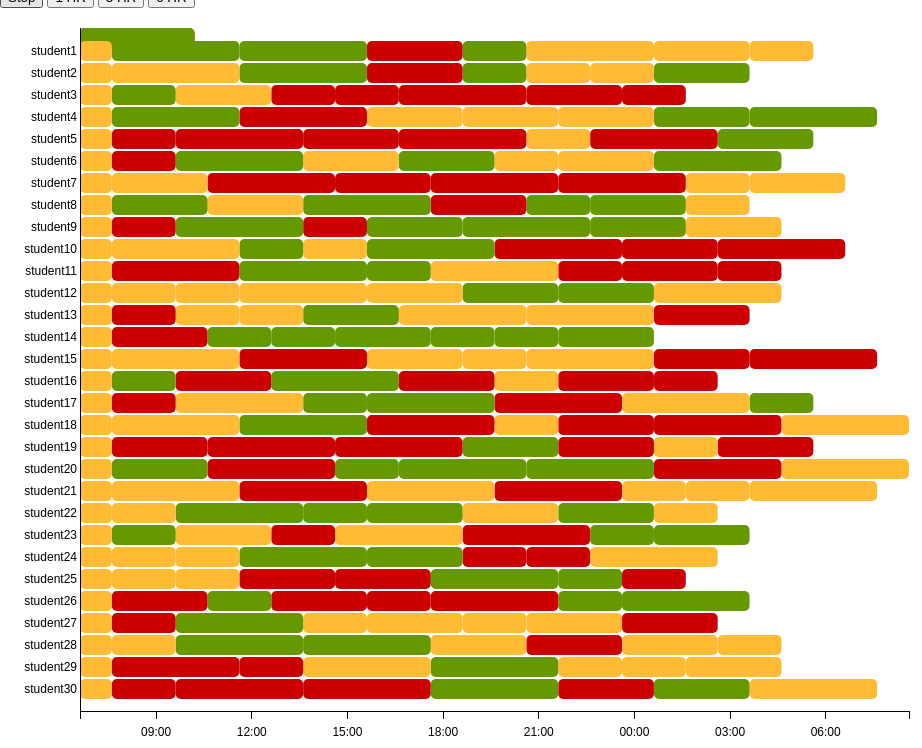
D3 v3 page, settled after 480 driven frames (8 s of simulated time); the page loaded 1 data file(s).


// ── main.js
//load the data format
var dataset;
levelNames = ['level_01_round_1','level_01_round_2','level_02_round_1','level_02_round_2','level_03_round_1','level_03_round_2','level_03_round_3',   
   'level_03_round_4','level_04_round_1','level_04_round_2','level_05_round_1','level_05_round_2','level_06_round_1','level_07_round_1','level_08_round_1','level_08_round_2', 'level_09_round_1', 'level_10_round_1', 'level_11_round_1','level_11_round_2', 'level_12_round_1', 'level_12_round_2'];

d3.csv("cleanedAlien3.csv", function(error,result){

    result.forEach(function(d){
        d.firstAccuracyArray = d.firstAccuracyArray.split(" ").filter(function(d){return d!=""}).slice(1,-1).map(parseFloat);
        d.lastAccuracyArray = d.lastAccuracyArray.split(" ").filter(function(d){return d!=""}).slice(1,-1).map(parseFloat);
        d.playTimeArray = d.playTimeArray.split(" ").filter(function(d){return d!=""}).slice(1,-1).map(parseFloat);
        d.timesAttemptedArray = d.timesAttemptedArray.split(" ").filter(function(d){return d!=""}).slice(1,-1).map(parseFloat);
        d.firstRatioArray = d.firstRatioArray.split(" ").filter(function(d){return d!=""}).slice(1,-1).map(parseFloat);
        d.firstReactionTimeArray = d.firstReactionTimeArray.split(" ").filter(function(d){return d!=""}).slice(1,-1).map(parseFloat);

        var start =new Date();  // dummy start time
        d.timeSinceStart = fillTimes(d.playTimeArray, start); // make up times for start/stop

    });
    dataset = result;
    console.log(formatData(dataset));
});

function fillTimes(durations ,startTime){
  
  var times = [startTime];
  var currentTime =startTime;
  durations.forEach(function(d){
    currentTime = addSeconds(currentTime,d);
    times.push(currentTime);
  });  
  return times;

}

function addSeconds(date, seconds) {
    return new Date(date.getTime() + seconds*60000/60.);
}

function formatData(studentData){   // calculate actual data to be visualized
  var outputData=[];
  studentData.forEach(function(d){  //for each student
      for (i = 0; i < d.timeSinceStart.length -1 ; i++) {  // fill in bar data for each level
            barData = {"startDate": d.timeSinceStart[i], "endDate": d.timeSinceStart[i+1] , "taskName":d.userID ,"status":"RUNNING",  //to do set random status
             "levelName":levelNames[i] ,"lastAccuracy":d.lastAccuracyArray[i] ,"timesDied": d.timesAttemptedArray[i] }; 
             outputData.push(barData);
          }
  });
    return outputData;
}



var tasks = [
{"startDate":new Date("Sun Dec 09 01:36:45 EST 2012"),"endDate":new Date("Sun Dec 09 02:36:45 EST 2012"),"taskName":"student1","status":"RUNNING"},
{"startDate":new Date("Sun Dec 09 01:36:45 EST 2012"),"endDate":new Date("Sun Dec 09 02:36:45 EST 2012"),"taskName":"student2","status":"RUNNING"},
{"startDate":new Date("Sun Dec 09 01:36:45 EST 2012"),"endDate":new Date("Sun Dec 09 02:36:45 EST 2012"),"taskName":"student3","status":"RUNNING"},
{"startDate":new Date("Sun Dec 09 01:36:45 EST 2012"),"endDate":new Date("Sun Dec 09 02:36:45 EST 2012"),"taskName":"student4","status":"RUNNING"},
{"startDate":new Date("Sun Dec 09 01:36:45 EST 2012"),"endDate":new Date("Sun Dec 09 02:36:45 EST 2012"),"taskName":"student5","status":"RUNNING"},
{"startDate":new Date("Sun Dec 09 01:36:45 EST 2012"),"endDate":new Date("Sun Dec 09 02:36:45 EST 2012"),"taskName":"student6","status":"RUNNING"},
{"startDate":new Date("Sun Dec 09 01:36:45 EST 2012"),"endDate":new Date("Sun Dec 09 02:36:45 EST 2012"),"taskName":"student7","status":"RUNNING"},
{"startDate":new Date("Sun Dec 09 01:36:45 EST 2012"),"endDate":new Date("Sun Dec 09 02:36:45 EST 2012"),"taskName":"student8","status":"RUNNING"},
{"startDate":new Date("Sun Dec 09 01:36:45 EST 2012"),"endDate":new Date("Sun Dec 09 02:36:45 EST 2012"),"taskName":"student9","status":"RUNNING"},
{"startDate":new Date("Sun Dec 09 01:36:45 EST 2012"),"endDate":new Date("Sun Dec 09 02:36:45 EST 2012"),"taskName":"student10","status":"RUNNING"},
{"startDate":new Date("Sun Dec 09 01:36:45 EST 2012"),"endDate":new Date("Sun Dec 09 02:36:45 EST 2012"),"taskName":"student11","status":"RUNNING"},
{"startDate":new Date("Sun Dec 09 01:36:45 EST 2012"),"endDate":new Date("Sun Dec 09 02:36:45 EST 2012"),"taskName":"student12","status":"RUNNING"},
{"startDate":new Date("Sun Dec 09 01:36:45 EST 2012"),"endDate":new Date("Sun Dec 09 02:36:45 EST 2012"),"taskName":"student13","status":"RUNNING"},
{"startDate":new Date("Sun Dec 09 01:36:45 EST 2012"),"endDate":new Date("Sun Dec 09 02:36:45 EST 2012"),"taskName":"student14","status":"RUNNING"},
{"startDate":new Date("Sun Dec 09 01:36:45 EST 2012"),"endDate":new Date("Sun Dec 09 02:36:45 EST 2012"),"taskName":"student15","status":"RUNNING"},
{"startDate":new Date("Sun Dec 09 01:36:45 EST 2012"),"endDate":new Date("Sun Dec 09 02:36:45 EST 2012"),"taskName":"student16","status":"RUNNING"},
{"startDate":new Date("Sun Dec 09 01:36:45 EST 2012"),"endDate":new Date("Sun Dec 09 02:36:45 EST 2012"),"taskName":"student17","status":"RUNNING"},
{"startDate":new Date("Sun Dec 09 01:36:45 EST 2012"),"endDate":new Date("Sun Dec 09 02:36:45 EST 2012"),"taskName":"student18","status":"RUNNING"},
{"startDate":new Date("Sun Dec 09 01:36:45 EST 2012"),"endDate":new Date("Sun Dec 09 02:36:45 EST 2012"),"taskName":"student19","status":"RUNNING"},
{"startDate":new Date("Sun Dec 09 01:36:45 EST 2012"),"endDate":new Date("Sun Dec 09 02:36:45 EST 2012"),"taskName":"student20","status":"RUNNING"},
{"startDate":new Date("Sun Dec 09 01:36:45 EST 2012"),"endDate":new Date("Sun Dec 09 02:36:45 EST 2012"),"taskName":"student21","status":"RUNNING"},
{"startDate":new Date("Sun Dec 09 01:36:45 EST 2012"),"endDate":new Date("Sun Dec 09 02:36:45 EST 2012"),"taskName":"student22","status":"RUNNING"},
{"startDate":new Date("Sun Dec 09 01:36:45 EST 2012"),"endDate":new Date("Sun Dec 09 02:36:45 EST 2012"),"taskName":"student23","status":"RUNNING"},
{"startDate":new Date("Sun Dec 09 01:36:45 EST 2012"),"endDate":new Date("Sun Dec 09 02:36:45 EST 2012"),"taskName":"student24","status":"RUNNING"},
{"startDate":new Date("Sun Dec 09 01:36:45 EST 2012"),"endDate":new Date("Sun Dec 09 02:36:45 EST 2012"),"taskName":"student25","status":"RUNNING"},
{"startDate":new Date("Sun Dec 09 01:36:45 EST 2012"),"endDate":new Date("Sun Dec 09 02:36:45 EST 2012"),"taskName":"student26","status":"RUNNING"},
{"startDate":new Date("Sun Dec 09 01:36:45 EST 2012"),"endDate":new Date("Sun Dec 09 02:36:45 EST 2012"),"taskName":"student27","status":"RUNNING"},
{"startDate":new Date("Sun Dec 09 01:36:45 EST 2012"),"endDate":new Date("Sun Dec 09 02:36:45 EST 2012"),"taskName":"student28","status":"RUNNING"},
{"startDate":new Date("Sun Dec 09 01:36:45 EST 2012"),"endDate":new Date("Sun Dec 09 02:36:45 EST 2012"),"taskName":"student29","status":"RUNNING"},
{"startDate":new Date("Sun Dec 09 01:36:45 EST 2012"),"endDate":new Date("Sun Dec 09 02:36:45 EST 2012"),"taskName":"student30","status":"RUNNING"}
];

var taskStatus = {
    "SUCCEEDED" : "bar-succeeded",
    "FAILED" : "bar-failed",
    "RUNNING" : "bar-running",
    //"KILLED" : "bar-killed"
};

var taskNames = [];
for(i = 1; i<31; i++){
  taskNames.push("student" + i);
};

tasks.sort(function(a, b) {
    return a.endDate - b.endDate;
});
var maxDate = tasks[tasks.length - 1].endDate;
tasks.sort(function(a, b) {
    return a.startDate - b.startDate;
});
var minDate = tasks[0].startDate;

var format = "%H:%M";
var timeDomainString = "1day";

var gantt = ganttChart().taskTypes(taskNames).taskStatus(taskStatus).tickFormat(format);

var margin = {
     top : 20,
     right : 40,
     bottom : 20,
     left : 80
};
gantt.margin(margin);

gantt.timeDomainMode("fit");
changeTimeDomain(timeDomainString);

gantt(tasks);

var interval = setInterval(addTask, 1000);

function stopAddTask(){
  clearInterval(interval);
  return;
}

function changeTimeDomain(timeDomainString) {
    this.timeDomainString = timeDomainString;
    switch (timeDomainString) {
      case "1hr":
        format = "%H:%M:%S";
        gantt.timeDomain([ d3.time.hour.offset(getEndDate(), -1), getEndDate() ]);
      break;
      case "3hr":
        format = "%H:%M";
        gantt.timeDomain([ d3.time.hour.offset(getEndDate(), -3), getEndDate() ]);
      break;

      case "6hr":
        format = "%H:%M";
        gantt.timeDomain([ d3.time.hour.offset(getEndDate(), -6), getEndDate() ]);
      break;

      case "1day":
        format = "%H:%M";
        gantt.timeDomain([ d3.time.day.offset(getEndDate(), -1), getEndDate() ]);
      break;
      default:
      format = "%H:%M"

    }
    gantt.tickFormat(format);
    gantt.redraw(tasks);
}

function getEndDate(taskId) {
    //the last end time by now;
    var lastEndDate = Date.now();
    //
    for (var i = tasks.length - 1; i >= 0; --i) {
      console.log(tasks[i].taskName, taskNames[taskId]);
      if (tasks[i].taskName == taskNames[taskId]) {
        console.log(i, taskId)
        console.log(tasks[i].taskName, taskNames[taskId])
        return tasks[i].endDate;
      }
    }
    return lastEndDate;
}

function addTask() {

    var taskStatusKeys = Object.keys(taskStatus);

    for(i=0; i < taskNames.length; i++){
      console.log(i);
      var lastEndDate = getEndDate(i);
      console.log(lastEndDate);
      var taskStatusName = taskStatusKeys[Math.floor(Math.random() * taskStatusKeys.length)];
      var taskName = taskNames[i];

      tasks.push({
      "startDate" : d3.time.hour.offset(lastEndDate, 0),
      "endDate" : d3.time.hour.offset(lastEndDate, (Math.ceil(Math.random() * 3)) + 1),
      "taskName" : taskName,
      "status" : taskStatusName
      });
    }

    changeTimeDomain(timeDomainString);
    gantt.redraw(tasks);
};

function ganttChart() {
    var FIT_TIME_DOMAIN_MODE = "fit";
    var FIXED_TIME_DOMAIN_MODE = "fixed";
    
    var margin = {
    top : 20,
    right : 40,
    bottom : 20,
    left : 150
    };
    var selector = 'body';
    var timeDomainStart = d3.time.day.offset(new Date(),-3);
    var timeDomainEnd = d3.time.hour.offset(new Date(),+3);
    var timeDomainMode = FIT_TIME_DOMAIN_MODE;// fixed or fit
    var taskTypes = [];
    var taskStatus = [];
    var height = document.body.clientHeight - margin.top - margin.bottom-5;
    var width = document.body.clientWidth - margin.right - margin.left-5;

    var tickFormat = "%H:%M";

    var keyFunction = function(d) {
    return d.startDate + d.taskName + d.endDate;
    };

    var rectTransform = function(d) {
    return "translate(" + x(d.startDate) + "," + y(d.taskName) + ")";
    };

    var x = d3.time.scale().domain([ timeDomainStart, timeDomainEnd ]).range([ 0, width ]).clamp(true);

    var y = d3.scale.ordinal().domain(taskTypes).rangeRoundBands([ 0, height - margin.top - margin.bottom ], .1);
    
    var xAxis = d3.svg.axis().scale(x).orient("bottom").tickFormat(d3.time.format(tickFormat)).tickSubdivide(true)
        .tickSize(8).tickPadding(8);

    var yAxis = d3.svg.axis().scale(y).orient("left").tickSize(0);

    var initTimeDomain = function(tasks) {
      if (timeDomainMode === FIT_TIME_DOMAIN_MODE) {
          if (tasks === undefined || tasks.length < 1) {
            timeDomainStart = d3.time.day.offset(new Date(), -3);
            timeDomainEnd = d3.time.hour.offset(new Date(), +3);
            return;
          }

          tasks.sort(function(a, b) {
            return a.endDate - b.endDate;
          });

          timeDomainEnd = tasks[tasks.length - 1].endDate;

          tasks.sort(function(a, b) {
            return a.startDate - b.startDate;
          });

          timeDomainStart = tasks[0].startDate;
      }
    };

    var initAxis = function() {
      x = d3.time.scale().domain([ timeDomainStart, timeDomainEnd ]).range([ 0, width ]).clamp(true);
      y = d3.scale.ordinal().domain(taskTypes).rangeRoundBands([ 0, height - margin.top - margin.bottom ], .1);
      xAxis = d3.svg.axis().scale(x).orient("bottom").tickFormat(d3.time.format(tickFormat)).tickSubdivide(true)
          .tickSize(8).tickPadding(8);
      yAxis = d3.svg.axis().scale(y).orient("left").tickSize(0);
    };
    
    function gantt(tasks) {
    
      initTimeDomain(tasks);
      initAxis();
    
      var svg = d3.select(selector)
        .append("svg")
        .attr("class", "chart")
        .attr("width", width + margin.left + margin.right)
        .attr("height", height + margin.top + margin.bottom)
        .append("g")
            .attr("class", "gantt-chart")
        .attr("width", width + margin.left + margin.right)
        .attr("height", height + margin.top + margin.bottom)
        .attr("transform", "translate(" + margin.left + ", " + margin.top + ")");
      
      svg.selectAll(".chart")
         .data(tasks, keyFunction).enter()
         .append("rect")
         .attr("rx", 5)
             .attr("ry", 5)
         .attr("class", function(d){ 
             if(taskStatus[d.status] == null){ return "bar";}
             return taskStatus[d.status];
             }) 
         .attr("y", 0)
         .attr("transform", rectTransform)
         .attr("height", function(d) { return y.rangeBand(); })
         .attr("width", function(d) { 
             return (x(d.endDate) - x(d.startDate)); 
          });
       
       
      svg.append("g")
         .attr("class", "x axis")
         .attr("transform", "translate(0, " + (height - margin.top - margin.bottom) + ")")
         .transition()
         .call(xAxis);
         
      svg.append("g").attr("class", "y axis").transition().call(yAxis);
         
      return gantt;

    };
    
    gantt.redraw = function(tasks) {

      initTimeDomain(tasks);
      initAxis();
    
      var svg = d3.select(".chart");

      var ganttChartGroup = svg.select(".gantt-chart");
      var rect = ganttChartGroup.selectAll("rect").data(tasks, keyFunction);
        
      rect.enter()
        .insert("rect",":first-child")
        .attr("rx", 5)
        .attr("ry", 5)
        .attr("class", function(d){ 
          if(taskStatus[d.status] == null){ return "bar";}
          return taskStatus[d.status];
        }) 
        .transition()
        .attr("y", 0)
        .attr("transform", rectTransform)
        .attr("height", function(d) { return y.rangeBand(); })
        .attr("width", function(d) { 
          return (x(d.endDate) - x(d.startDate)); 
        });

      rect.transition()
        .attr("transform", rectTransform)
        .attr("height", function(d) { return y.rangeBand(); })
        .attr("width", function(d) { 
          return (x(d.endDate) - x(d.startDate)); 
        });
        
      rect.exit().remove();

      svg.select(".x").transition().call(xAxis);
      svg.select(".y").transition().call(yAxis);
    
      return gantt;
    };

    gantt.margin = function(value) {
      if (!arguments.length)
        return margin;
      margin = value;
      return gantt;
    };

    gantt.timeDomain = function(value) {
      if (!arguments.length)
        return [ timeDomainStart, timeDomainEnd ];
      timeDomainStart = +value[0], timeDomainEnd = +value[1];
      return gantt;
    };

    /**
     * @param {string}
     *                vale The value can be "fit" - the domain fits the data or
     *                "fixed" - fixed domain.
     */
    gantt.timeDomainMode = function(value) {
      if (!arguments.length)
          return timeDomainMode;
      timeDomainMode = value;
      return gantt;

    };

    gantt.taskTypes = function(value) {
      if (!arguments.length)
          return taskTypes;
      taskTypes = value;
      return gantt;
    };
    
    gantt.taskStatus = function(value) {
      if (!arguments.length)
          return taskStatus;
      taskStatus = value;
      return gantt;
    };

    gantt.width = function(value) {
      if (!arguments.length)
          return width;
      width = +value;
      return gantt;
    };

    gantt.height = function(value) {
      if (!arguments.length)
          return height;
      height = +value;
      return gantt;
    };

    gantt.tickFormat = function(value) {
      if (!arguments.length)
          return tickFormat;
      tickFormat = value;
      return gantt;
    };

    gantt.selector = function(value) {
      if (!arguments.length)
          return selector;
      selector = value;
      return gantt;
    };

    return gantt;
};


### data: cleanedAlien3.csv, 152270 bytes — head not shown